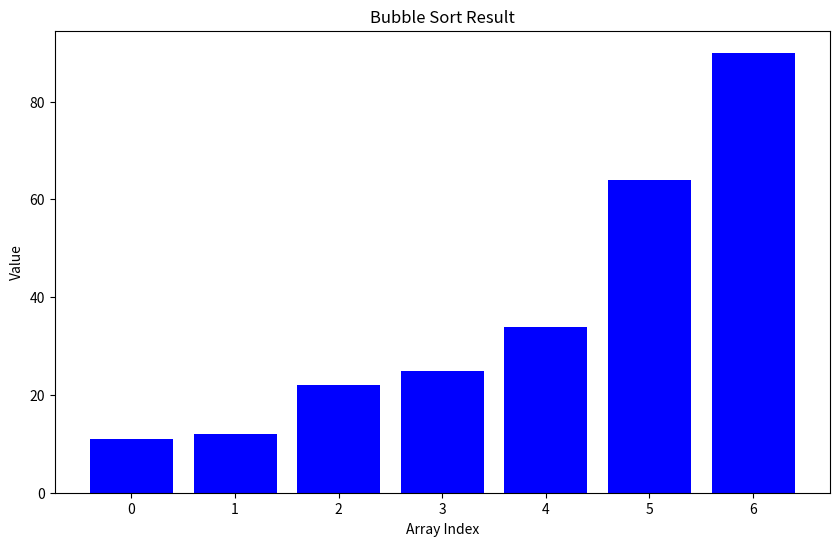
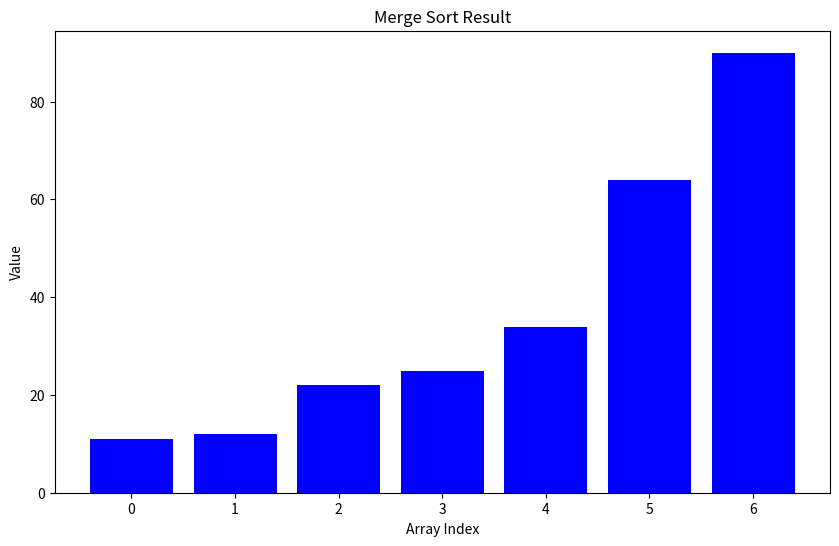
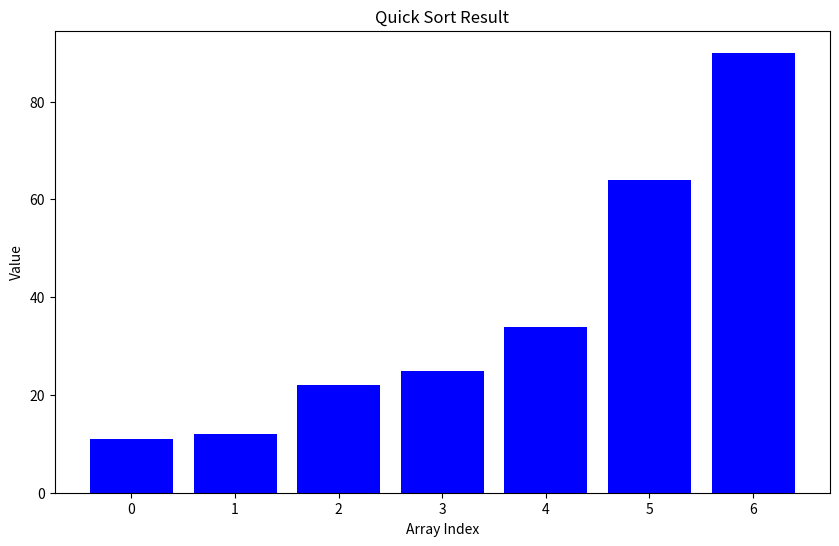

Generate these figures, in order, with matplotlib:
import matplotlib.pyplot as plt
import numpy as np
import time

#Exercise 2. Modified Bubble Sort with Early Stopping
def bubble_sort(arr):
    n = len(arr)
    for i in range(n):
        swapped = False  # Flag to track if any swapping happens
        for j in range(0, n - i - 1):
            if arr[j] > arr[j + 1]:
                arr[j], arr[j + 1] = arr[j + 1], arr[j]  # Swap
                swapped = True
        # If no two elements were swapped, the list is already sorted
        if not swapped:
            break
    return arr

# Test the modified bubble sort function
test_arr = [64, 34, 25, 12, 22, 11, 90]
sorted_arr = bubble_sort(test_arr.copy())
print("Bubble Sort Result with Early Stopping:", sorted_arr)



#Step 2: Implement Merge Sort
def merge_sort(arr):
    if len(arr) <= 1:
        return arr
    
    mid = len(arr) // 2
    left = merge_sort(arr[:mid])
    right = merge_sort(arr[mid:])
    
    return merge(left, right)

def merge(left, right):
    result = []
    i, j = 0, 0
    
    while i < len(left) and j < len(right):
        if left[i] <= right[j]:
            result.append(left[i])
            i += 1
        else:
            result.append(right[j])
            j += 1
    
    result.extend(left[i:])
    result.extend(right[j:])
    return result

# Test the function
test_arr = [64, 34, 25, 12, 22, 11, 90]
sorted_arr = merge_sort(test_arr)
print("Merge Sort Result:", sorted_arr)


#Step 3: Implement Quick Sort
def quick_sort(arr):
    if len(arr) <= 1:
        return arr
    else:
        pivot = arr[0]
        less = [x for x in arr[1:] if x <= pivot]
        greater = [x for x in arr[1:] if x > pivot]
        return quick_sort(less) + [pivot] + quick_sort(greater)

# Test the function
test_arr = [64, 34, 25, 12, 22, 11, 90]
sorted_arr = quick_sort(test_arr)
print("Quick Sort Result:", sorted_arr)


#Step 4: Compare Performance
import time
import random

def compare_sorting_algorithms(arr):
    algorithms = [
        ("Bubble Sort", bubble_sort),
        ("Merge Sort", merge_sort),
        ("Quick Sort", quick_sort)
    ]
    
    for name, func in algorithms:
        arr_copy = arr.copy()
        start_time = time.time()
        func(arr_copy)
        end_time = time.time()
        print(f"{name} took {end_time - start_time:.6f} seconds")

# Generate a large random array
large_arr = [random.randint(1, 1000) for _ in range(1000)]

# Compare the algorithms
compare_sorting_algorithms(large_arr)


#Exercise 
#1. In-Place Quick Sort Implementation
def quick_sort_in_place(arr, low, high):
    if low < high:
        # Partition the array and get the pivot index
        pi = partition(arr, low, high)
        # Recursively sort elements before and after partition
        quick_sort_in_place(arr, low, pi - 1)
        quick_sort_in_place(arr, pi + 1, high)

def partition(arr, low, high):
    pivot = arr[high]  # Taking the last element as pivot
    i = low - 1        # Index of smaller element
    for j in range(low, high):
        if arr[j] <= pivot:
            i += 1
            arr[i], arr[j] = arr[j], arr[i]  # Swap
    arr[i + 1], arr[high] = arr[high], arr[i + 1]  # Swap pivot to correct position
    return i + 1

# Test the in-place quick sort function
test_arr = [64, 34, 25, 12, 22, 11, 90]
quick_sort_in_place(test_arr, 0, len(test_arr) - 1)
print("In-Place Quick Sort Result:", test_arr)


import matplotlib.pyplot as plt

# Modified Bubble Sort
def bubble_sort(arr):
    n = len(arr)
    for i in range(n):
        swapped = False
        for j in range(0, n - i - 1):
            if arr[j] > arr[j + 1]:
                arr[j], arr[j + 1] = arr[j + 1], arr[j]
                swapped = True
        if not swapped:
            break
    return arr

# Merge Sort
def merge_sort(arr):
    if len(arr) <= 1:
        return arr
    
    mid = len(arr) // 2
    left = merge_sort(arr[:mid])
    right = merge_sort(arr[mid:])
    
    return merge(left, right)

def merge(left, right):
    result = []
    i, j = 0, 0
    
    while i < len(left) and j < len(right):
        if left[i] <= right[j]:
            result.append(left[i])
            i += 1
        else:
            result.append(right[j])
            j += 1
    result.extend(left[i:])
    result.extend(right[j:])
    return result

# Quick Sort
def quick_sort(arr):
    if len(arr) <= 1:
        return arr
    else:
        pivot = arr[0]
        less = [x for x in arr[1:] if x <= pivot]
        greater = [x for x in arr[1:] if x > pivot]
        return quick_sort(less) + [pivot] + quick_sort(greater)

# Test variables
test_arr_bubble = [64, 34, 25, 12, 22, 11, 90]
test_arr_merge = [64, 34, 25, 12, 22, 11, 90]
test_arr_quick = [64, 34, 25, 12, 22, 11, 90]

# Visualize sorting results
def visualize_sorting(sorting_algorithm, arr, title):
    sorted_arr = sorting_algorithm(arr.copy())  # Sort the array
    plt.figure(figsize=(10, 6))
    plt.bar(range(len(sorted_arr)), sorted_arr, color='blue')
    plt.title(title)
    plt.xlabel('Array Index')
    plt.ylabel('Value')
    plt.xticks(range(len(sorted_arr)))  # Set x-ticks to match the array indices
    plt.show()

# Visualize Bubble Sort
visualize_sorting(bubble_sort, test_arr_bubble, "Bubble Sort Result")

# Visualize Merge Sort
visualize_sorting(merge_sort, test_arr_merge, "Merge Sort Result")

# Visualize Quick Sort
visualize_sorting(quick_sort, test_arr_quick, "Quick Sort Result")

